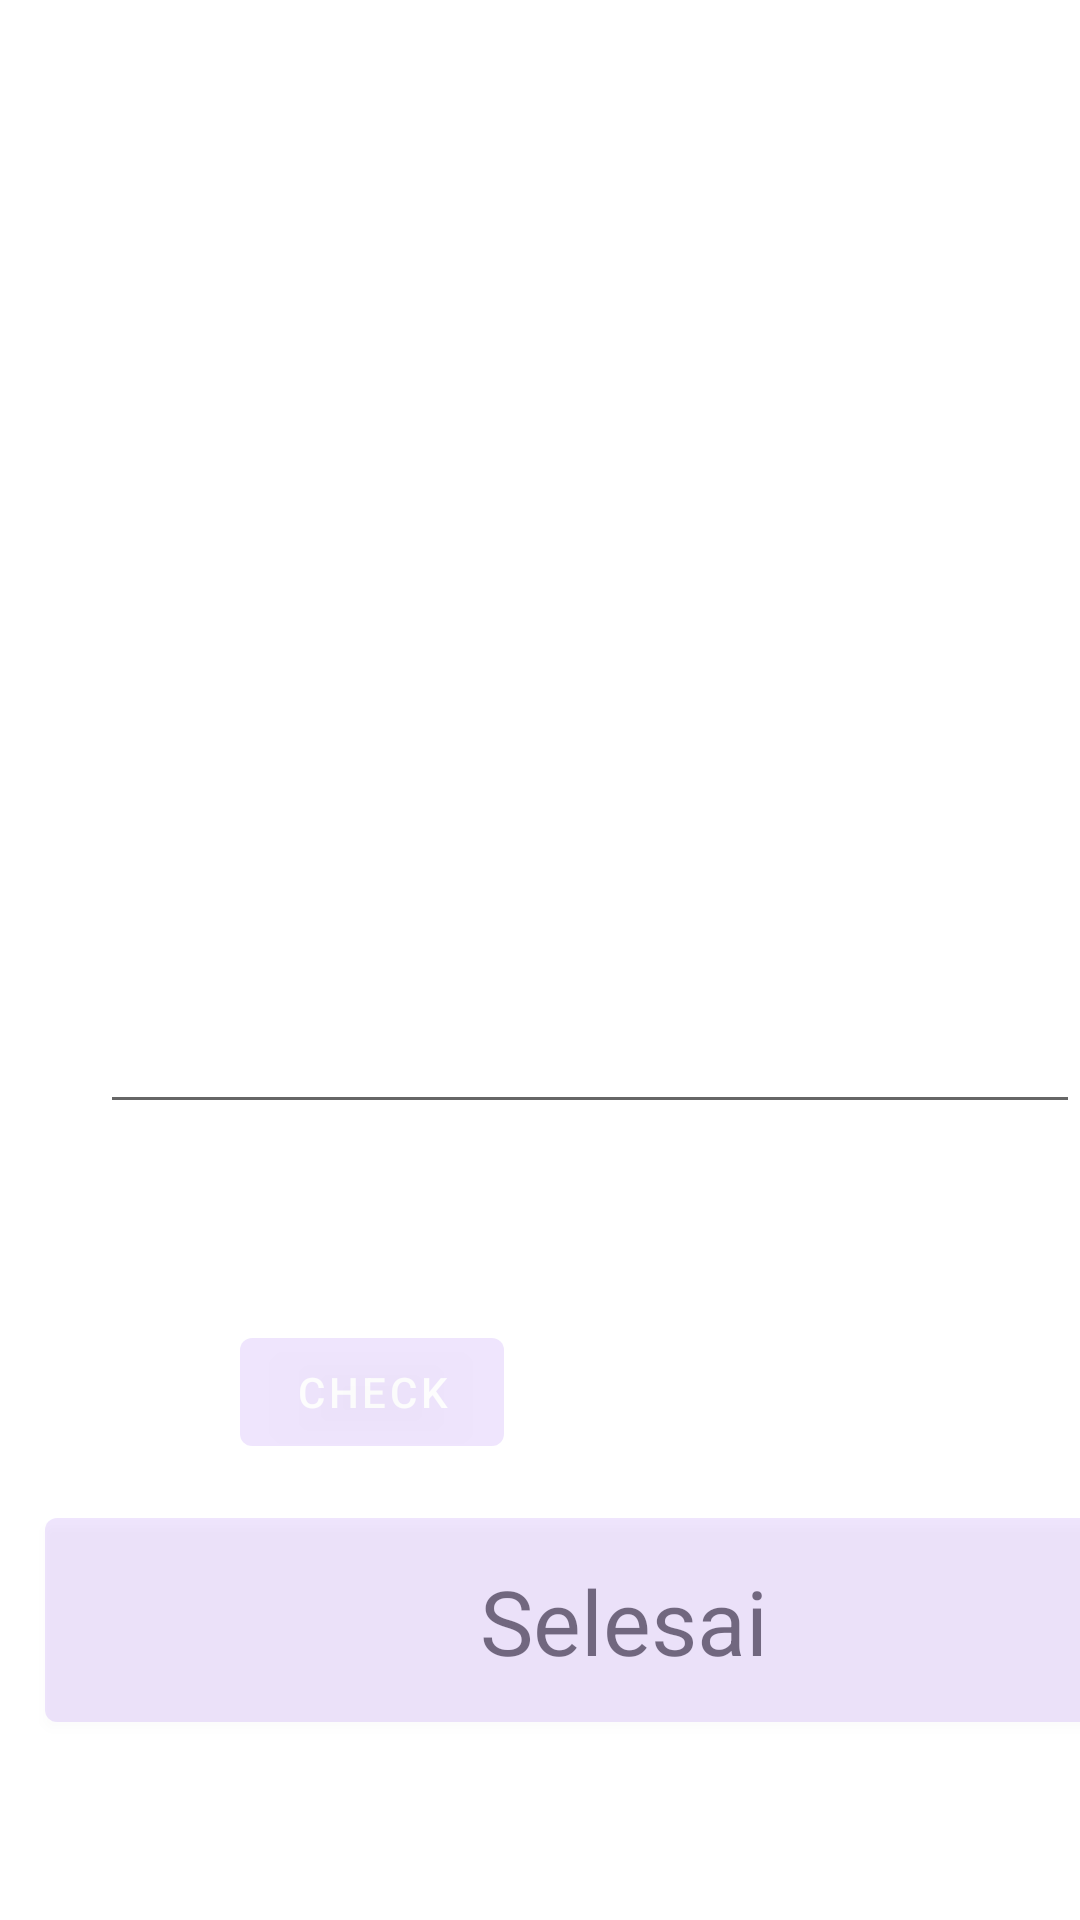

Here is an Android app screen rendered from its layout file. Give the layout XML and the strings, colors and styles it references.
<!-- AndroidManifest.xml: activity theme Theme.SuitMedia.NoActionBar -->
<!-- res/layout/activity_main.xml -->
<?xml version="1.0" encoding="utf-8"?>
<androidx.coordinatorlayout.widget.CoordinatorLayout xmlns:android="http://schemas.android.com/apk/res/android"
    xmlns:app="http://schemas.android.com/apk/res-auto"
    xmlns:tools="http://schemas.android.com/tools"
    android:layout_width="match_parent"
    android:layout_height="match_parent"
    tools:context=".MainActivity">

    <ImageView
        android:layout_width="528dp"
        android:layout_height="900dp"
        android:layout_marginTop="-250px"
        android:src="@drawable/background" />

    <ImageView
        android:layout_width="match_parent"
        android:layout_height="150dp"
        android:layout_marginTop="500px"
        android:src="@drawable/addphoto"/>

    <TextView
        android:layout_width="match_parent"
        android:layout_height="wrap_content"
        android:textColor="@color/cardview_light_background"
        android:text="Selamat Datang!"
        android:layout_marginLeft="100dp"
        android:layout_marginTop="50dp"
        android:textSize="30dp"></TextView>

    <TextView
        android:layout_width="match_parent"
        android:layout_height="wrap_content"
        android:textColor="@color/cardview_light_background"
        android:text="Sertakan gambar profil Anda!"
        android:layout_marginLeft="50dp"
        android:layout_marginTop="100dp"
        android:textSize="25dp"></TextView>

    <TextView
        android:layout_width="match_parent"
        android:layout_height="wrap_content"
        android:textColor="@color/cardview_light_background"
        android:text="untuk melengkapi profil"
        android:layout_marginLeft="80dp"
        android:layout_marginTop="130dp"
        android:textSize="25dp"></TextView>

    <EditText
        android:id="@+id/name"
        android:layout_width="wrap_content"
        android:layout_height="wrap_content"
        android:layout_marginLeft="100px"
        android:layout_marginTop="1000px"
        android:layout_weight="50"
        android:ems="17"
        android:textColor="@color/cardview_light_background"
        android:inputType="textPersonName"/>

    <TextView
        android:id="@+id/textViewStatus"
        android:layout_width="match_parent"
        android:layout_height="wrap_content"
        android:layout_marginTop="450dp"
        android:layout_marginLeft="250dp"/>

    <Button
        android:id="@+id/toPage2"
        android:layout_width="380dp"
        android:layout_height="80dp"
        android:layout_marginLeft="15dp"
        android:layout_marginTop="500dp"
        android:alpha="0.1"/>

    <TextView
        android:layout_width="match_parent"
        android:layout_height="wrap_content"
        android:layout_marginTop="520dp"
        android:layout_marginLeft="160dp"
        android:text="Selesai"
        android:textSize="30dp"/>

    <Button
        android:id="@+id/button"
        android:layout_width="wrap_content"
        android:layout_height="wrap_content"
        android:layout_marginTop="440dp"
        android:layout_marginLeft="80dp"
        android:onClick="buttonCheckPalindrome"
        android:text="check"
        android:alpha="0.1"
        app:layout_constraintStart_toStartOf="parent"
        app:layout_constraintTop_toBottomOf="@+id/editTextTextInputWord" />








</androidx.coordinatorlayout.widget.CoordinatorLayout>
<!-- resources referenced by this layout -->
<resources>
  <style name="Theme.SuitMedia.NoActionBar">
          <item name="windowActionBar">false</item>
          <item name="windowNoTitle">true</item>
      </style>
</resources>
